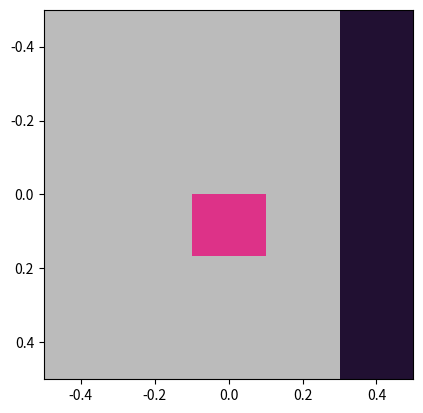

Python code for this plot:
""" Render the game board, values and actions in a plot. Characters in the
game board will have the colors given to the renderer.
"""
import matplotlib.pyplot as plt
from matplotlib.colors import LinearSegmentedColormap
import numpy as np
import time


class PlotRenderer():
    """ Matplotlib ploter.
    Parameters:
        - characters_colors: dictionary of colors for each character on the
        board
    """
    DEFAULT_COLOR = "#CCCCCC"
    plt.ion()
    
    def __init__(self, characters_colors):
        colors = [self.DEFAULT_COLOR]*256
        for key, value in characters_colors.items():
            if not (isinstance(value, str) or len(value) == 7 or
                    value.starts_with("#")):
                raise ValueError("Character colors must be hex in string type")
            colors[ord(key)] = value
        cm_name = "GridGame"
        n_bins = list(range(257))
        self.cm = LinearSegmentedColormap.from_list(cm_name, colors, N=256)

        self.fig = plt.figure()
        ax = self.fig.add_subplot(1, 1, 1)
        self.image_plot = ax.imshow(np.zeros((1, 1)), cmap=self.cm, vmin=0, vmax=255)

        self.is_animate = False

    def render(self, board):
        self.image_plot.set_array(board)
        self.fig.canvas.draw()
        self.fig.canvas.flush_events()

if __name__ == "__main__":
    board = [[32, 32, 32, 32, 35],
             [32, 32, 32, 32, 35],
             [32, 32, 32, 32, 35],
             [32, 32, 80, 32, 35],
             [32, 32, 32, 32, 35],
             [32, 32, 32, 32, 35]]
    chr_to_color = {
        "P": "#DD3388",
        " ": "#BBBBBB",
        "#": "#221133"
    }
    env = PlotRenderer(chr_to_color)
    for i in range(100):
        env.render(board)
